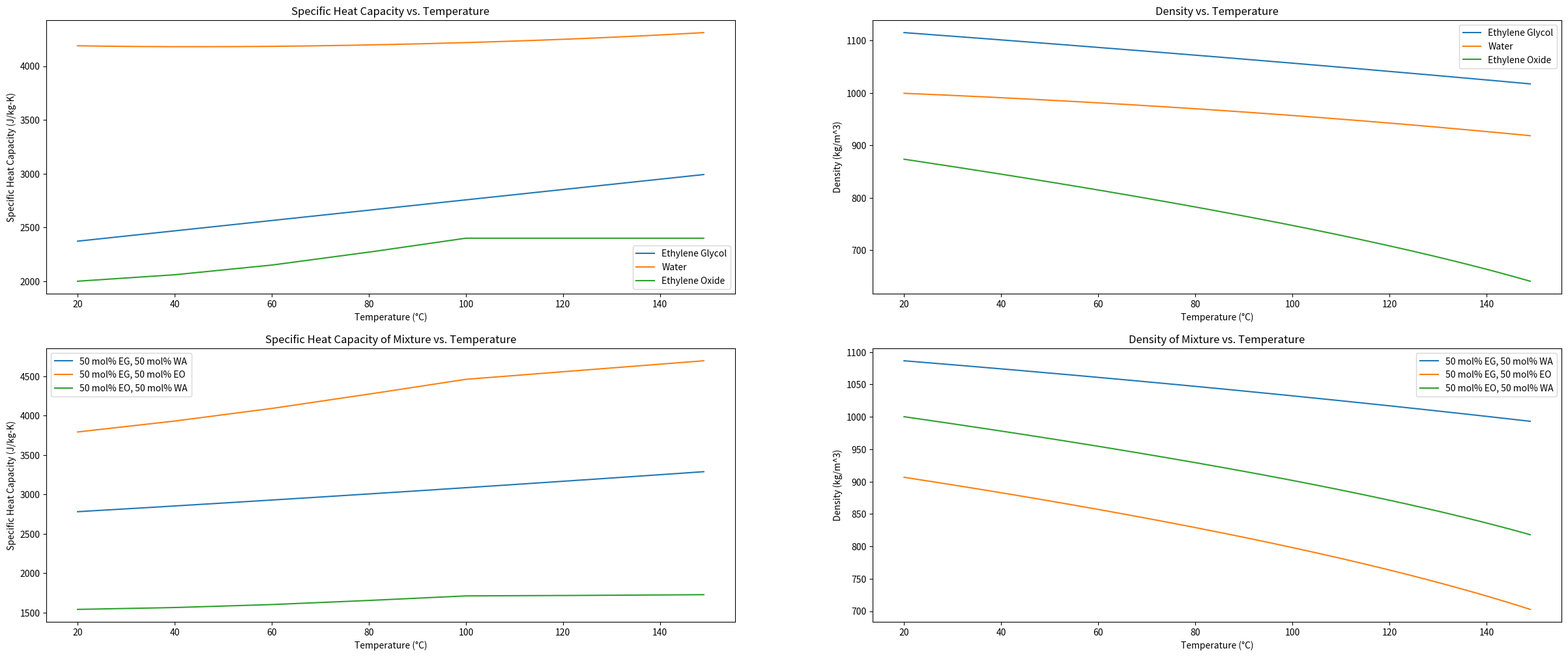

The script that saved this image:
#%%
import numpy as np
from scipy.interpolate import interp1d
import matplotlib.pyplot as plt


#%%

M_WA = 18.01 # Molar mass of water in g/mol
M_EG = 62.07 # Molar mass of ethylene glycol in g/mol
M_EO = 44.05 # Molar mass of ethylene oxide in g/mol

R_WA = 8.314 / M_WA # Specific heat capacity of water in 
R_EG = 8.314 / M_EG # Specific heat capacity of ethylene glycol in 
R_EO = 8.314 / M_EO # Specific heat capacity of ethylene oxide in 

T_C_EG = 724.05 # Critical temperature of ethylene glycol in K
T_C_WA = 647.10 # Critical temperature of water in K 
T_C_EO = 469.15 # Critical temperature of ethylene oxide in K 

c_p_EG_params = np.array([0, 33.1585, -25.9580, 0, 0, 0]) # Parameters for the specific heat capacity of ethylene glycol as a function of temperature
c_p_WA_params = np.array([0.2399, 12.8647, -33.6392, 104.7686, -155.4709, 92.3726]) # Parameters for the specific heat capacity of water as a function of temperature

# Heat capacity of ethylene glycol dependent on temperature in J/kg-K
def c_p_EG(T, c_p_EG_params):
    return R_EG * (c_p_EG_params[0] / (1- (T / T_C_EG)) + c_p_EG_params[1] + c_p_EG_params[2] * (1 - (T / T_C_EG)) + c_p_EG_params[3] * (1 - (T / T_C_EG))**2 + c_p_EG_params[4] * (1 - (T / T_C_EG))**3 + c_p_EG_params[5] * (1 - (T / T_C_EG))**4) * 1000

# Heat capacity of water dependent on temperature in J/kg-K
def c_p_WA(T, c_p_WA_params):
    return R_WA * (c_p_WA_params[0] / (1- (T / T_C_WA)) + c_p_WA_params[1] + c_p_WA_params[2] * (1 - (T / T_C_WA)) + c_p_WA_params[3] * (1 - (T / T_C_WA))**2 + c_p_WA_params[4] * (1 - (T / T_C_WA))**3 + c_p_WA_params[5] * (1 - (T / T_C_WA))**4) * 1000

c_p_EO_values = np.array([1.88, 1.91, 1.95, 2.00, 2.06, 2.15, 2.27, 2.40]) * 1000 # Specific heat capacity values for ethylene oxide in J/kg-K at the corresponding temperature values in
T_EO_values = np.array([-40, -20, 0, 20, 40, 60, 80, 100]) + 273.15 # Temperature values for the specific heat capacity of ethylene oxide in K

# Interpolate the specific heat capacity of ethylene oxide as a function of temperature
c_p_EO_interp = interp1d(T_EO_values, c_p_EO_values, kind='linear', fill_value=(c_p_EO_values[0], c_p_EO_values[-1]), bounds_error=False) 


# Ideal mixture of specific heat capacities in J kg-1 K-1
def c_p_mix(T, c_p_EG_params, c_p_WA_params, x_arr):
    x_EG = x_arr[0]
    x_WA = x_arr[1]
    x_EO = x_arr[2]

    w_EG = w(x_arr, x_EG, M_EG)
    w_WA = w(x_arr, x_WA, M_WA)
    w_EO = w(x_arr, x_EO, M_EO)

    return w_EG * c_p_EG(T, c_p_EG_params) + w_WA * c_p_WA(T, c_p_WA_params) + w_EO * c_p_EO_interp(T)

rho_EG_params = np.array([1305.5931, -1374.2561, 1691.0501, -665.0358]) # Parameters for the density of ethylene glycol as a function of temperature
rho_WA_params = np.array([1094.0233, -1813.2295, 3863.9557, -2479.8130]) # Parameters for the density of water as a function of temperature
rho_EO_params = np.array([757.9994, -286.5638, 583.1649, -177.0206]) # Parameters for the density of ethylene oxide as a function of temperature (not used in this code)

rho_EG_c = 325 # Critical density of ethylene glycol in kg/m^3
rho_WA_c = 322 # Critical density of water in kg/m^3
rho_EO_c = 314 # Critical density of ethylene oxide in kg/m^3

# Density of water dependent on temperature
def rho_WA(T, rho_WA_params):
    return rho_WA_c + rho_WA_params[0] * (1 - (T / T_C_WA)) ** 0.35 + rho_WA_params[1] * (1 - (T / T_C_WA))**(2/3) + rho_WA_params[2] * (1 - (T / T_C_WA)) + rho_WA_params[3] * (1 - (T / T_C_WA))**(4/3)

# Density of ethylene glycol dependent on temperature
def rho_EG(T, rho_EG_params):
    return rho_EG_c + rho_EG_params[0] * (1 - (T / T_C_EG)) ** 0.35 + rho_EG_params[1] * (1 - (T / T_C_EG))**(2/3) + rho_EG_params[2] * (1 - (T / T_C_EG)) + rho_EG_params[3] * (1 - (T / T_C_EG))**(4/3)

def rho_EO(T, rho_EO_params):
    return rho_EO_c + rho_EO_params[0] * (1 - (T / T_C_EO)) ** 0.35 + rho_EO_params[1] * (1 - (T / T_C_EO))**(2/3) + rho_EO_params[2] * (1 - (T / T_C_EO)) + rho_EO_params[3] * (1 - (T / T_C_EO))**(4/3)

print(rho_EG(273.15 + 20, rho_EG_params))
print(rho_WA(273.15 + 20, rho_WA_params))
print(rho_EO(273.15 + 20, rho_EO_params))

# Mass fraction of component x in the mixture
def w(x_arr, x, M):
    x_WA = x_arr[0]
    x_EG = x_arr[1]
    x_EO = x_arr[2]
    return x * M / (x_EG * M_EG + x_WA * M_WA + x_EO * M_EO)

# Density of the mixture dependent on temperature and composition
def rho_mix(T, rho_EG_params, rho_WA_params, rho_EO_params, x_arr):
    x_WA = x_arr[0]
    x_EG = x_arr[1]
    x_EO = x_arr[2]

    w_EG = w(x_arr, x_EG, M_EG)
    w_WA = w(x_arr, x_WA, M_WA)
    w_EO = w(x_arr, x_EO, M_EO)

    return 1 / (w_EG / rho_EG(T, rho_EG_params) + w_WA / rho_WA(T, rho_WA_params) + w_EO / rho_EO(T, rho_EO_params))

def x_i(c_arr, c_i):
    return c_i / np.sum(c_arr)

fig, ax = plt.subplots(nrows=2, ncols=2, figsize=(30, 12))
T_range = np.arange(20, 150, 1) + 273.15
ax[0, 0].plot(T_range - 273.15, c_p_EG(T_range, c_p_EG_params), label='Ethylene Glycol')
ax[0, 0].plot(T_range - 273.15, c_p_WA(T_range, c_p_WA_params), label='Water')
ax[0, 0].plot(T_range - 273.15, c_p_EO_interp(T_range), label='Ethylene Oxide')
ax[0, 0].set_xlabel('Temperature (°C)')
ax[0, 0].set_ylabel('Specific Heat Capacity (J/kg-K)')
ax[0, 0].set_title('Specific Heat Capacity vs. Temperature')
ax[0, 0].legend()

ax[0, 1].plot(T_range - 273.15, rho_EG(T_range, rho_EG_params), label='Ethylene Glycol')
ax[0, 1].plot(T_range - 273.15, rho_WA(T_range, rho_WA_params), label='Water')
ax[0, 1].plot(T_range - 273.15, rho_EO(T_range, rho_EO_params), label='Ethylene Oxide')
ax[0, 1].set_xlabel('Temperature (°C)')
ax[0, 1].set_ylabel('Density (kg/m^3)')
ax[0, 1].set_title('Density vs. Temperature')
ax[0, 1].legend()

ax[1, 0].plot(T_range - 273.15, c_p_mix(T_range, c_p_EG_params, c_p_WA_params, np.array([0.5, 0.5, 0])), label='50 mol% EG, 50 mol% WA')
ax[1, 0].plot(T_range - 273.15, c_p_mix(T_range, c_p_EG_params, c_p_WA_params, np.array([0.5, 0, 0.5])), label='50 mol% EG, 50 mol% EO')
ax[1, 0].plot(T_range - 273.15, c_p_mix(T_range, c_p_EG_params, c_p_WA_params, np.array([0, 0.5, 0.5])), label='50 mol% EO, 50 mol% WA')
ax[1, 0].set_xlabel('Temperature (°C)')
ax[1, 0].set_ylabel('Specific Heat Capacity (J/kg-K)')
ax[1, 0].set_title('Specific Heat Capacity of Mixture vs. Temperature')
ax[1, 0].legend() 

ax[1, 1].plot(T_range - 273.15, rho_mix(T_range, rho_EG_params, rho_WA_params, rho_EO_params, np.array([0.5, 0.5, 0])), label='50 mol% EG, 50 mol% WA')
ax[1, 1].plot(T_range - 273.15, rho_mix(T_range, rho_EG_params, rho_WA_params, rho_EO_params, np.array([0.5, 0, 0.5])), label='50 mol% EG, 50 mol% EO')
ax[1, 1].plot(T_range - 273.15, rho_mix(T_range, rho_EG_params, rho_WA_params, rho_EO_params, np.array([0, 0.5, 0.5])), label='50 mol% EO, 50 mol% WA')
ax[1, 1].set_xlabel('Temperature (°C)')
ax[1, 1].set_ylabel('Density (kg/m^3)')
ax[1, 1].set_title('Density of Mixture vs. Temperature')
ax[1, 1].legend()
plt.show()
#%%

# Locations of the injections based on the length of the system and the distance between injections, initial injection not included
def injection_locations(L, N):
    delta_L = L / (N + 1)
    loc = np.array([])
    for i in range(1, N + 1):
        print(i)
        loc = np.append(loc, i * delta_L)
    return loc

# Function that adds an inlet flow rate of EO to the system at the location of the jet inle
def multi_jet_inlet(x, L, N, n_dot_in_EO):
    n_dot_in_EO_injection = n_dot_in_EO / (N + 1) # Flow rate of EO at each injection point
    x_arr = injection_locations(L, N)
    if x == x_arr.any():
        return n_dot_in_EO_injection
    else:
        return 0
    
def initial_injection(n_dot_in_EO , N):
    return n_dot_in_EO / (N + 1) # Initial flow rate of EO at the first injection point
    

# %%
